Dataset: Alzhiemer - MRI Scan (GitHub, codewithadityard/Alzheimers-MRI-Classification). Classes: mild demented, moderate demented.

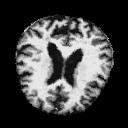
Label: mild demented

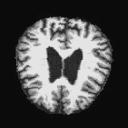
Label: mild demented

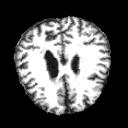
Label: moderate demented

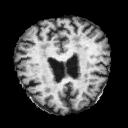
Label: mild demented

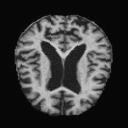
Label: moderate demented

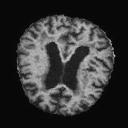
Label: mild demented
